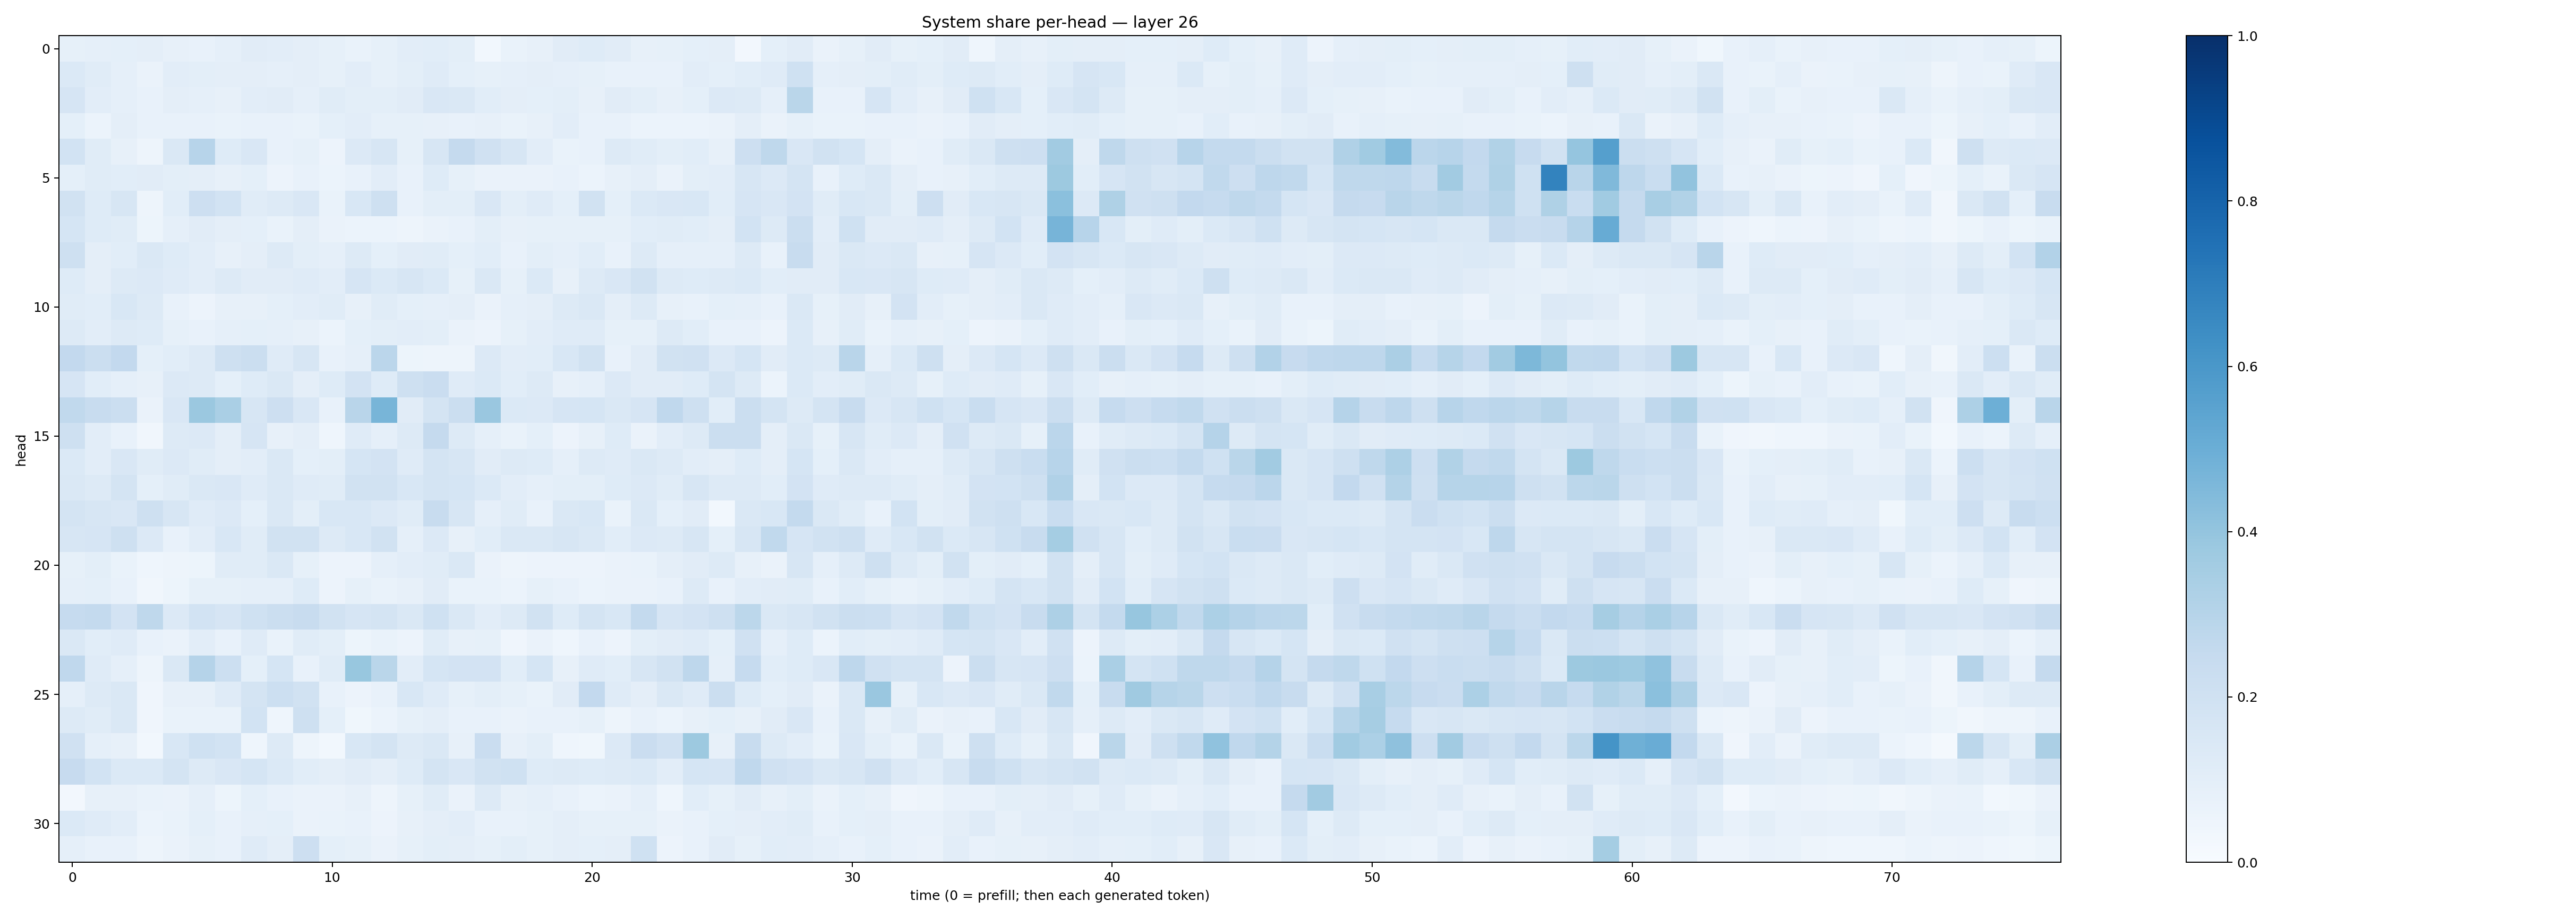

Data behind this chart, as committed beside it:
0.08293128, 0.088716514, 0.09254704, 0.094759986, 0.079782344, 0.0759522, 0.089461155, 0.11265807, 0.10447071, 0.09691292, 0.08546883, 0.069633186, 0.08568995, 0.10222346, 0.106901444, 0.09857353, 0.029407673, 0.06861487, 0.07830808, 0.10957172, 0.1225892, 0.11218923, 0.08017285, 0.084392115
0.1406, 0.1162, 0.08978, 0.06619, 0.1052, 0.09926, 0.09379, 0.09471, 0.0862, 0.09449, 0.08433, 0.1054, 0.0829, 0.0998, 0.1175, 0.08998, 0.08357, 0.0891, 0.09674, 0.08622, 0.08579, 0.07341, 0.07371, 0.07154
0.1657, 0.1049, 0.08921, 0.0761, 0.09424, 0.08835, 0.08202, 0.105, 0.1115, 0.086, 0.1169, 0.09974, 0.1005, 0.1109, 0.1491, 0.1469, 0.1068, 0.09694, 0.09098, 0.1003, 0.07931, 0.1123, 0.09803, 0.08139
0.09177, 0.06038, 0.09427, 0.07176, 0.0752, 0.07324, 0.0687, 0.07578, 0.07441, 0.07022, 0.09213, 0.1024, 0.08379, 0.08517, 0.08196, 0.07533, 0.07948, 0.06918, 0.07883, 0.104, 0.07606, 0.07738, 0.06102, 0.05942
0.1871, 0.1136, 0.08149, 0.04974, 0.1434, 0.2946, 0.1247, 0.1517, 0.0757, 0.08465, 0.05555, 0.1342, 0.1637, 0.08302, 0.1565, 0.2528, 0.1986, 0.1632, 0.1044, 0.06777, 0.0708, 0.1326, 0.1165, 0.09986
0.09039, 0.1142, 0.1064, 0.1126, 0.0998, 0.09387, 0.08058, 0.09123, 0.05651, 0.07168, 0.06181, 0.07371, 0.1034, 0.07359, 0.1229, 0.08506, 0.0662, 0.06345, 0.0659, 0.07183, 0.05952, 0.07898, 0.09435, 0.06566
0.1906, 0.1236, 0.1573, 0.0498, 0.1062, 0.214, 0.185, 0.1147, 0.1283, 0.1519, 0.0687, 0.1557, 0.2094, 0.07393, 0.09979, 0.09928, 0.1495, 0.098, 0.1195, 0.09252, 0.1875, 0.09136, 0.138, 0.1516
0.1684, 0.1227, 0.1151, 0.05363, 0.08725, 0.1098, 0.09615, 0.09053, 0.06861, 0.0946, 0.06389, 0.05995, 0.06244, 0.04753, 0.06578, 0.07498, 0.1009, 0.07814, 0.08284, 0.08421, 0.08382, 0.0821, 0.1087, 0.1156
0.204, 0.09554, 0.1079, 0.1442, 0.1226, 0.1036, 0.08093, 0.09532, 0.1307, 0.1011, 0.08727, 0.1287, 0.09118, 0.113, 0.1149, 0.09119, 0.1079, 0.07508, 0.09867, 0.08906, 0.1092, 0.07133, 0.1315, 0.08647
0.1236, 0.09697, 0.126, 0.1329, 0.1173, 0.104, 0.1294, 0.1111, 0.1108, 0.1204, 0.1031, 0.1678, 0.1399, 0.1639, 0.1371, 0.08452, 0.1415, 0.08382, 0.1402, 0.08185, 0.1279, 0.1505, 0.1911, 0.1291
0.1171, 0.1063, 0.1541, 0.1258, 0.07215, 0.05851, 0.07998, 0.08037, 0.09087, 0.1053, 0.1169, 0.07985, 0.1148, 0.09218, 0.08813, 0.0938, 0.06354, 0.08845, 0.09434, 0.1307, 0.1413, 0.09575, 0.1251, 0.08014
0.1288, 0.1052, 0.1255, 0.1232, 0.08555, 0.07059, 0.08968, 0.09014, 0.08719, 0.08012, 0.06065, 0.09095, 0.1013, 0.1048, 0.1001, 0.06276, 0.05523, 0.08485, 0.1028, 0.12, 0.1173, 0.08313, 0.08525, 0.1281
0.2598, 0.2241, 0.2601, 0.09126, 0.1057, 0.1304, 0.2092, 0.2238, 0.1172, 0.1563, 0.07727, 0.086, 0.2836, 0.05346, 0.04832, 0.04959, 0.1345, 0.1033, 0.1071, 0.1528, 0.1881, 0.07225, 0.1104, 0.1891
0.1646, 0.1081, 0.08713, 0.08156, 0.1341, 0.1258, 0.09099, 0.1244, 0.141, 0.09564, 0.123, 0.1826, 0.1222, 0.2076, 0.2296, 0.1209, 0.1373, 0.1072, 0.1325, 0.07892, 0.08594, 0.1361, 0.1122, 0.1121
0.2637, 0.2365, 0.2218, 0.0661, 0.1492, 0.3803, 0.3384, 0.163, 0.2114, 0.1523, 0.07149, 0.2929, 0.4654, 0.1104, 0.1756, 0.2244, 0.3843, 0.1381, 0.1361, 0.1666, 0.1705, 0.1479, 0.165, 0.2681
0.2096, 0.1018, 0.07354, 0.03433, 0.1315, 0.1331, 0.09676, 0.1657, 0.07854, 0.09571, 0.04474, 0.1188, 0.08667, 0.1324, 0.2517, 0.125, 0.08616, 0.06904, 0.09248, 0.05683, 0.08201, 0.1211, 0.06483, 0.1042
0.1404, 0.105, 0.1492, 0.1154, 0.1347, 0.1135, 0.09642, 0.1046, 0.1437, 0.09216, 0.1005, 0.1699, 0.1804, 0.1202, 0.1772, 0.1606, 0.1133, 0.1298, 0.1217, 0.08866, 0.1265, 0.1197, 0.1433, 0.1305
0.1444, 0.1285, 0.1723, 0.09243, 0.1145, 0.1436, 0.151, 0.1185, 0.1453, 0.1199, 0.114, 0.1876, 0.1901, 0.155, 0.1793, 0.1691, 0.1383, 0.104, 0.08884, 0.1014, 0.0996, 0.1241, 0.1334, 0.1144
0.1751, 0.1569, 0.1507, 0.2049, 0.1578, 0.1202, 0.135, 0.09033, 0.1427, 0.09914, 0.1534, 0.1552, 0.133, 0.1146, 0.2369, 0.1563, 0.08865, 0.1162, 0.07232, 0.148, 0.1553, 0.06934, 0.1476, 0.09256
0.1613, 0.1646, 0.204, 0.1336, 0.0755, 0.1016, 0.1524, 0.116, 0.1945, 0.1885, 0.1326, 0.155, 0.1916, 0.08763, 0.1362, 0.08192, 0.1084, 0.1429, 0.1463, 0.1563, 0.1436, 0.1056, 0.1365, 0.1328
0.08276, 0.1007, 0.06952, 0.04351, 0.04768, 0.05347, 0.1152, 0.1147, 0.1407, 0.08579, 0.0552, 0.05681, 0.08774, 0.1053, 0.1134, 0.1443, 0.06308, 0.04798, 0.05727, 0.05512, 0.05645, 0.06547, 0.06656, 0.0946
0.08807, 0.0932, 0.07394, 0.03147, 0.0524, 0.08498, 0.08395, 0.08754, 0.08961, 0.1212, 0.05673, 0.08375, 0.06679, 0.07922, 0.1109, 0.06772, 0.06826, 0.06075, 0.08554, 0.07036, 0.05994, 0.06388, 0.0633, 0.07207
0.247, 0.2578, 0.1815, 0.2734, 0.1354, 0.1866, 0.1653, 0.2007, 0.2245, 0.2401, 0.1913, 0.1679, 0.1782, 0.1457, 0.2011, 0.1478, 0.1046, 0.1282, 0.1909, 0.1219, 0.1782, 0.1547, 0.2573, 0.1642
0.1479, 0.1061, 0.1189, 0.07658, 0.06528, 0.105, 0.07736, 0.1195, 0.06745, 0.1151, 0.1015, 0.05303, 0.06729, 0.05479, 0.1134, 0.07897, 0.08323, 0.03973, 0.06477, 0.04487, 0.07445, 0.05651, 0.1004, 0.1098
0.2662, 0.1201, 0.08795, 0.0506, 0.1479, 0.3013, 0.2153, 0.0924, 0.1685, 0.07656, 0.1168, 0.3886, 0.2889, 0.1018, 0.1717, 0.1809, 0.1827, 0.1079, 0.1686, 0.08056, 0.1199, 0.1072, 0.1638, 0.1909
0.08603, 0.1286, 0.1415, 0.04228, 0.0801, 0.0795, 0.1209, 0.1783, 0.2171, 0.1946, 0.07759, 0.05814, 0.07289, 0.1562, 0.1208, 0.08542, 0.1006, 0.08307, 0.06918, 0.1102, 0.2601, 0.1192, 0.09645, 0.1429
0.13, 0.1142, 0.1467, 0.04172, 0.06966, 0.06693, 0.06862, 0.1846, 0.04549, 0.2059, 0.09244, 0.03895, 0.05901, 0.08452, 0.09738, 0.07082, 0.07164, 0.06447, 0.07036, 0.07564, 0.08556, 0.04918, 0.07682, 0.05878
0.1965, 0.08725, 0.07896, 0.0296, 0.1527, 0.1996, 0.1865, 0.04339, 0.1317, 0.04993, 0.02956, 0.1547, 0.1756, 0.1256, 0.1418, 0.08166, 0.2291, 0.07845, 0.1009, 0.0451, 0.03788, 0.1358, 0.2296, 0.1956
0.2425, 0.1848, 0.139, 0.1373, 0.1771, 0.1307, 0.1505, 0.1694, 0.1392, 0.1056, 0.09474, 0.1101, 0.0939, 0.1239, 0.1779, 0.1488, 0.1951, 0.1993, 0.1249, 0.1315, 0.1232, 0.1326, 0.1405, 0.1044
0.02705, 0.08124, 0.08133, 0.06831, 0.0633, 0.08843, 0.05105, 0.09108, 0.07203, 0.06494, 0.06346, 0.0792, 0.05066, 0.08217, 0.1166, 0.0629, 0.1312, 0.08086, 0.08691, 0.07506, 0.05938, 0.06339, 0.08966, 0.04599
0.1375, 0.1202, 0.1027, 0.0621, 0.06927, 0.09212, 0.07046, 0.08894, 0.09117, 0.06393, 0.07024, 0.07602, 0.05803, 0.0811, 0.09389, 0.103, 0.07801, 0.07467, 0.08446, 0.09602, 0.08591, 0.08584, 0.08417, 0.06436
0.08821, 0.07295, 0.07389, 0.0492, 0.06585, 0.08282, 0.07188, 0.1192, 0.09452, 0.2117, 0.08991, 0.08261, 0.06498, 0.08434, 0.101, 0.09448, 0.08571, 0.1014, 0.08245, 0.09621, 0.09013, 0.09613, 0.1997, 0.05742
